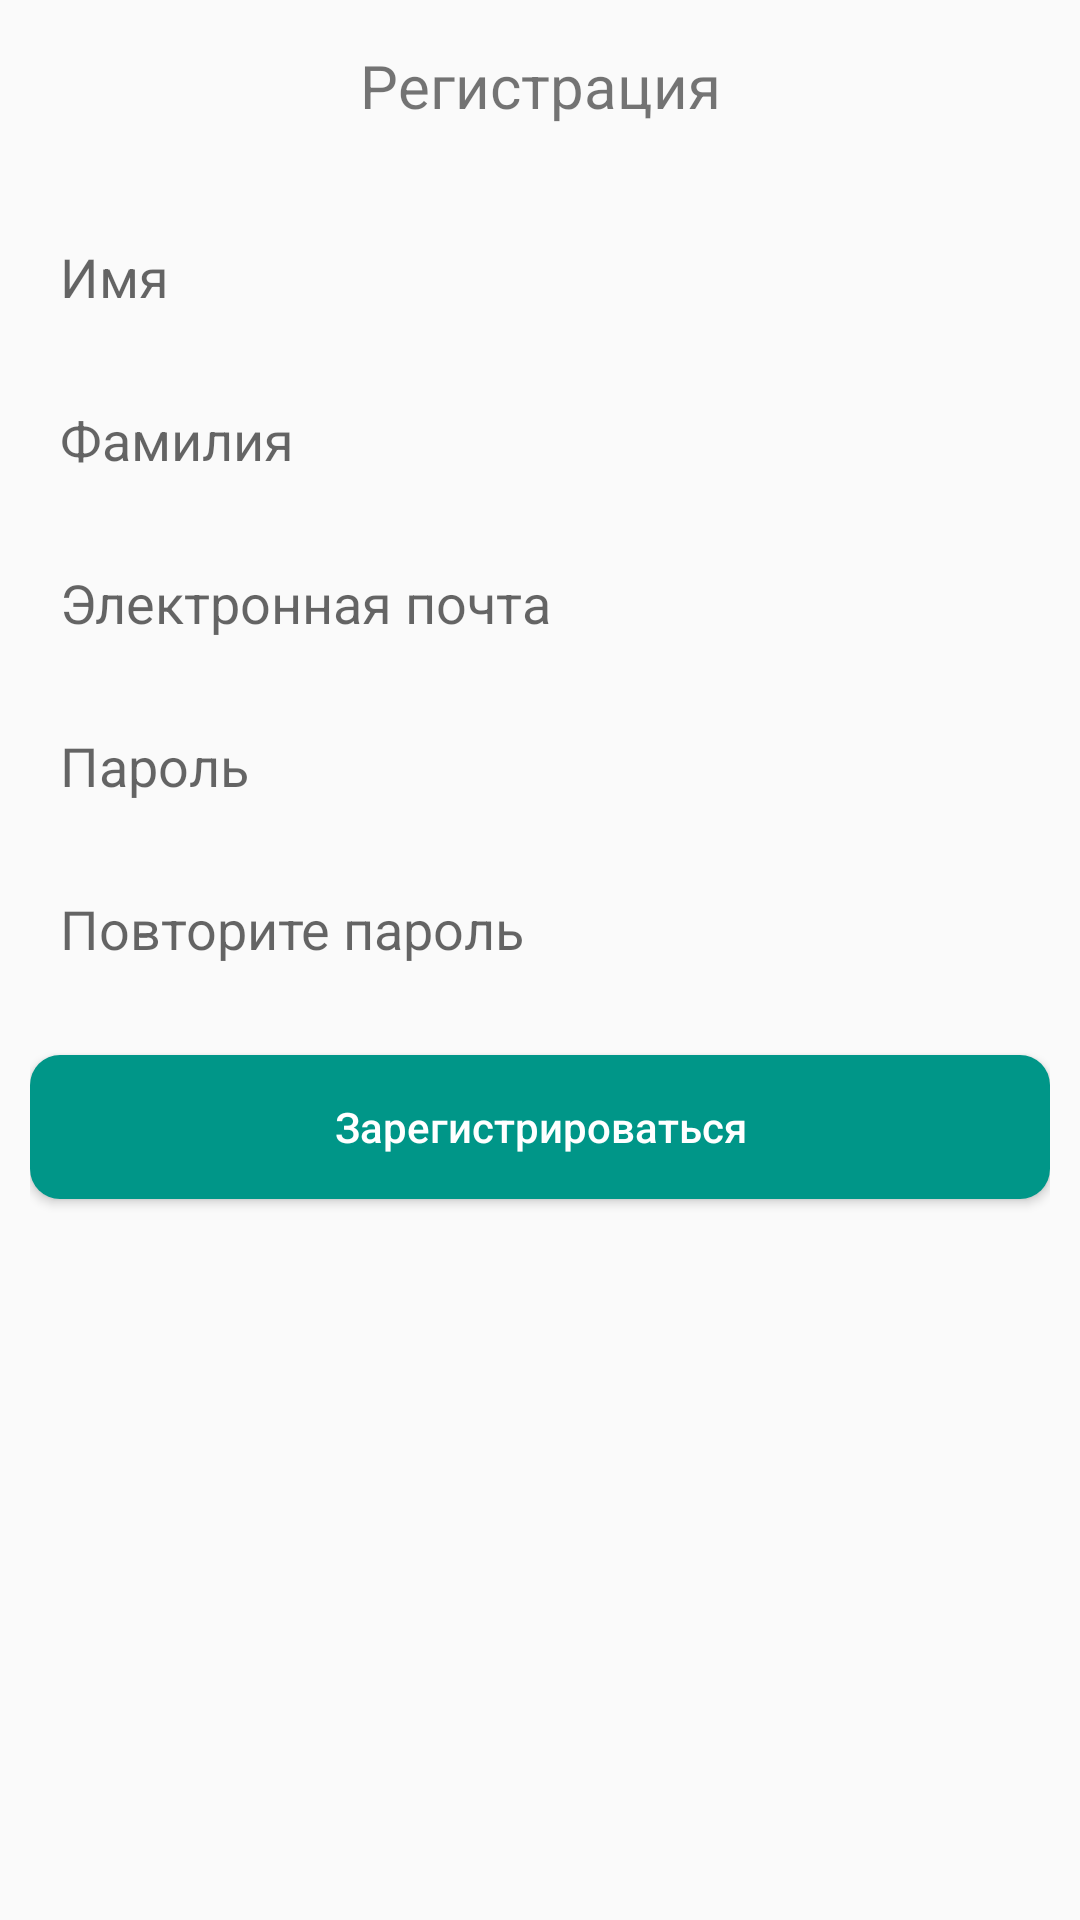

Android layout source for this screen:
<!-- AndroidManifest.xml: application theme AppTheme -->
<!-- res/layout/fragment_logup.xml -->
<?xml version="1.0" encoding="utf-8"?>
<FrameLayout xmlns:android="http://schemas.android.com/apk/res/android"
    xmlns:app="http://schemas.android.com/apk/res-auto"
    xmlns:tools="http://schemas.android.com/tools"
    android:layout_width="match_parent"
    android:layout_height="match_parent"
    android:theme="@style/Theme.AppCompat.Light.NoActionBar"
    tools:context=".ui.login.LoginActivity">

    <androidx.constraintlayout.widget.ConstraintLayout
        android:layout_width="match_parent"
        android:layout_height="match_parent"
        android:padding="10dp">

        <TextView
            android:id="@+id/textView2"
            android:layout_width="wrap_content"
            android:layout_height="wrap_content"
            android:layout_gravity="top|center"
            android:layout_marginTop="5dp"
            android:text="@string/textRegistration"
            android:textSize="@dimen/h2"
            app:layout_constraintEnd_toEndOf="parent"
            app:layout_constraintStart_toStartOf="parent"
            app:layout_constraintTop_toTopOf="parent" />

        <EditText
            android:id="@+id/etRegistFirstName"
            style="@style/myEditText"
            android:layout_width="match_parent"
            android:layout_height="wrap_content"
            android:layout_marginTop="28dp"
            android:ems="10"
            android:hint="Имя"
            android:inputType="textPersonName"
            app:layout_constraintEnd_toEndOf="parent"
            app:layout_constraintHorizontal_bias="0.0"
            app:layout_constraintStart_toStartOf="parent"
            app:layout_constraintTop_toBottomOf="@+id/textView2" />

        <EditText
            android:id="@+id/etRegistLastName"
            style="@style/myEditText"
            android:layout_width="match_parent"
            android:layout_height="wrap_content"
            android:ems="10"
            android:hint="Фамилия"
            android:inputType="textPersonName"
            app:layout_constraintEnd_toEndOf="parent"
            app:layout_constraintStart_toStartOf="parent"
            app:layout_constraintTop_toBottomOf="@+id/etRegistFirstName" />

        <EditText
            android:id="@+id/etRegistEmail"
            style="@style/myEditText"
            android:layout_width="match_parent"
            android:layout_height="wrap_content"
            android:ems="10"
            android:hint="Электронная почта"
            android:inputType="textEmailAddress"
            app:layout_constraintEnd_toEndOf="parent"
            app:layout_constraintStart_toStartOf="parent"
            app:layout_constraintTop_toBottomOf="@+id/etRegistLastName" />

        <EditText
            android:id="@+id/etRegistPass"
            style="@style/myEditText"
            android:layout_width="match_parent"
            android:layout_height="wrap_content"
            android:ems="10"
            android:hint="Пароль"
            android:inputType="textPassword"
            app:layout_constraintEnd_toEndOf="parent"
            app:layout_constraintStart_toStartOf="parent"
            app:layout_constraintTop_toBottomOf="@+id/etRegistEmail" />

        <EditText
            android:id="@+id/etRegistPass2"
            style="@style/myEditText"
            android:layout_width="match_parent"
            android:layout_height="wrap_content"
            android:ems="10"
            android:hint="Повторите пароль"
            android:inputType="textPassword"
            app:layout_constraintEnd_toEndOf="parent"
            app:layout_constraintStart_toStartOf="parent"
            app:layout_constraintTop_toBottomOf="@+id/etRegistPass" />

        <Button
            android:id="@+id/btnRegistRegistration"
            style="@style/myButtonAcceptRadius"
            android:layout_width="match_parent"
            android:layout_height="wrap_content"
            android:layout_marginTop="20dp"
            android:text="@string/textInRegistration"
            android:textAllCaps="false"
            app:layout_constraintEnd_toEndOf="parent"
            app:layout_constraintStart_toStartOf="parent"
            app:layout_constraintTop_toBottomOf="@+id/etRegistPass2" />

    </androidx.constraintlayout.widget.ConstraintLayout>

    <FrameLayout
        android:id="@+id/disableScreen"
        android:layout_width="match_parent"
        android:layout_height="match_parent"
        android:alpha="0.3"
        android:background="@android:color/black"
        android:visibility="gone" />

    <ProgressBar
        android:id="@+id/progressBar"
        android:layout_width="wrap_content"
        android:layout_height="wrap_content"
        android:layout_gravity="center"
        android:visibility="gone" />

</FrameLayout>
<!-- resources referenced by this layout -->
<resources>
  <dimen name="h2">20sp</dimen>
  <string name="textInRegistration">Зарегистрироваться</string>
  <string name="textRegistration">Регистрация</string>
  <style name="myButtonAcceptRadius">
          <item name="android:background">@drawable/style_button</item>
          <item name="android:textColor">#ffffff</item>
      </style>
  <style name="myEditText">
          <item name="android:background"> @drawable/style_edit_text</item>
          <item name="android:paddingStart">  10dp</item>
          <item name="android:paddingTop">    10dp</item>
          <item name="android:paddingBottom"> 10dp</item>
          <item name="android:paddingEnd">    10dp</item>
          <item name="android:layout_marginTop">      10dp</item>
          <item name="android:layout_marginBottom">   10dp</item>
      </style>
  <style name="AppTheme" parent="Theme.AppCompat.Light.DarkActionBar">
          
          <item name="colorPrimary">@color/colorPrimary</item>
          <item name="colorPrimaryDark">@color/colorPrimaryDark</item>
          <item name="colorAccent">@color/colorAccent</item>
      </style>
  <!-- drawable style_button (drawable) -->
  <?xml version="1.0" encoding="utf-8"?>
  <shape xmlns:tools="http://schemas.android.com/tools"
      xmlns:android="http://schemas.android.com/apk/res/android"
      tools:ignore="MissingDefaultResource">
      <corners android:radius="@dimen/cornerRadius" />
  
  
      <solid
          android:color="@color/colorPrimary"/>
      
      
      
      
      
      
  
      
      
      
      
      
      
      
      
      
      
      
      
      
      
  </shape>
  <!-- drawable style_edit_text (drawable) -->
  <?xml version="1.0" encoding="utf-8"?>
  <selector xmlns:tools="http://schemas.android.com/tools" xmlns:android="http://schemas.android.com/apk/res/android" tools:ignore="MissingDefaultResource">
      <item android:state_focused="false" android:drawable="@drawable/style_edit_text_main_shape"/>
      <item android:state_focused="true" android:drawable="@drawable/style_edit_text_main_shape_focus"/>
  </selector>
  <color name="colorPrimary">      #009688</color>
  <color name="colorPrimaryDark">  #00796B</color>
  <color name="colorAccent">       #8BC34A</color>
  <dimen name="cornerRadius">10dp</dimen>
  <!-- drawable style_edit_text_main_shape (drawable) -->
  <?xml version="1.0" encoding="utf-8"?>
  <shape xmlns:tools="http://schemas.android.com/tools"
      xmlns:android="http://schemas.android.com/apk/res/android"
      tools:ignore="MissingDefaultResource">
      <corners android:radius="@dimen/cornerRadius" />
  
      <stroke
          android:width="1dp"
          android:color="@color/colorPrimaryDark">
      </stroke>
  
      <solid
          android:color="@color/colorOnPrimary"/>
      
      
      
      
      
      
  
      
      
      
      
      
      
      
      
      
      
      
      
      
      
  </shape>
  <color name="colorOnPrimary">#20757575</color>
</resources>
